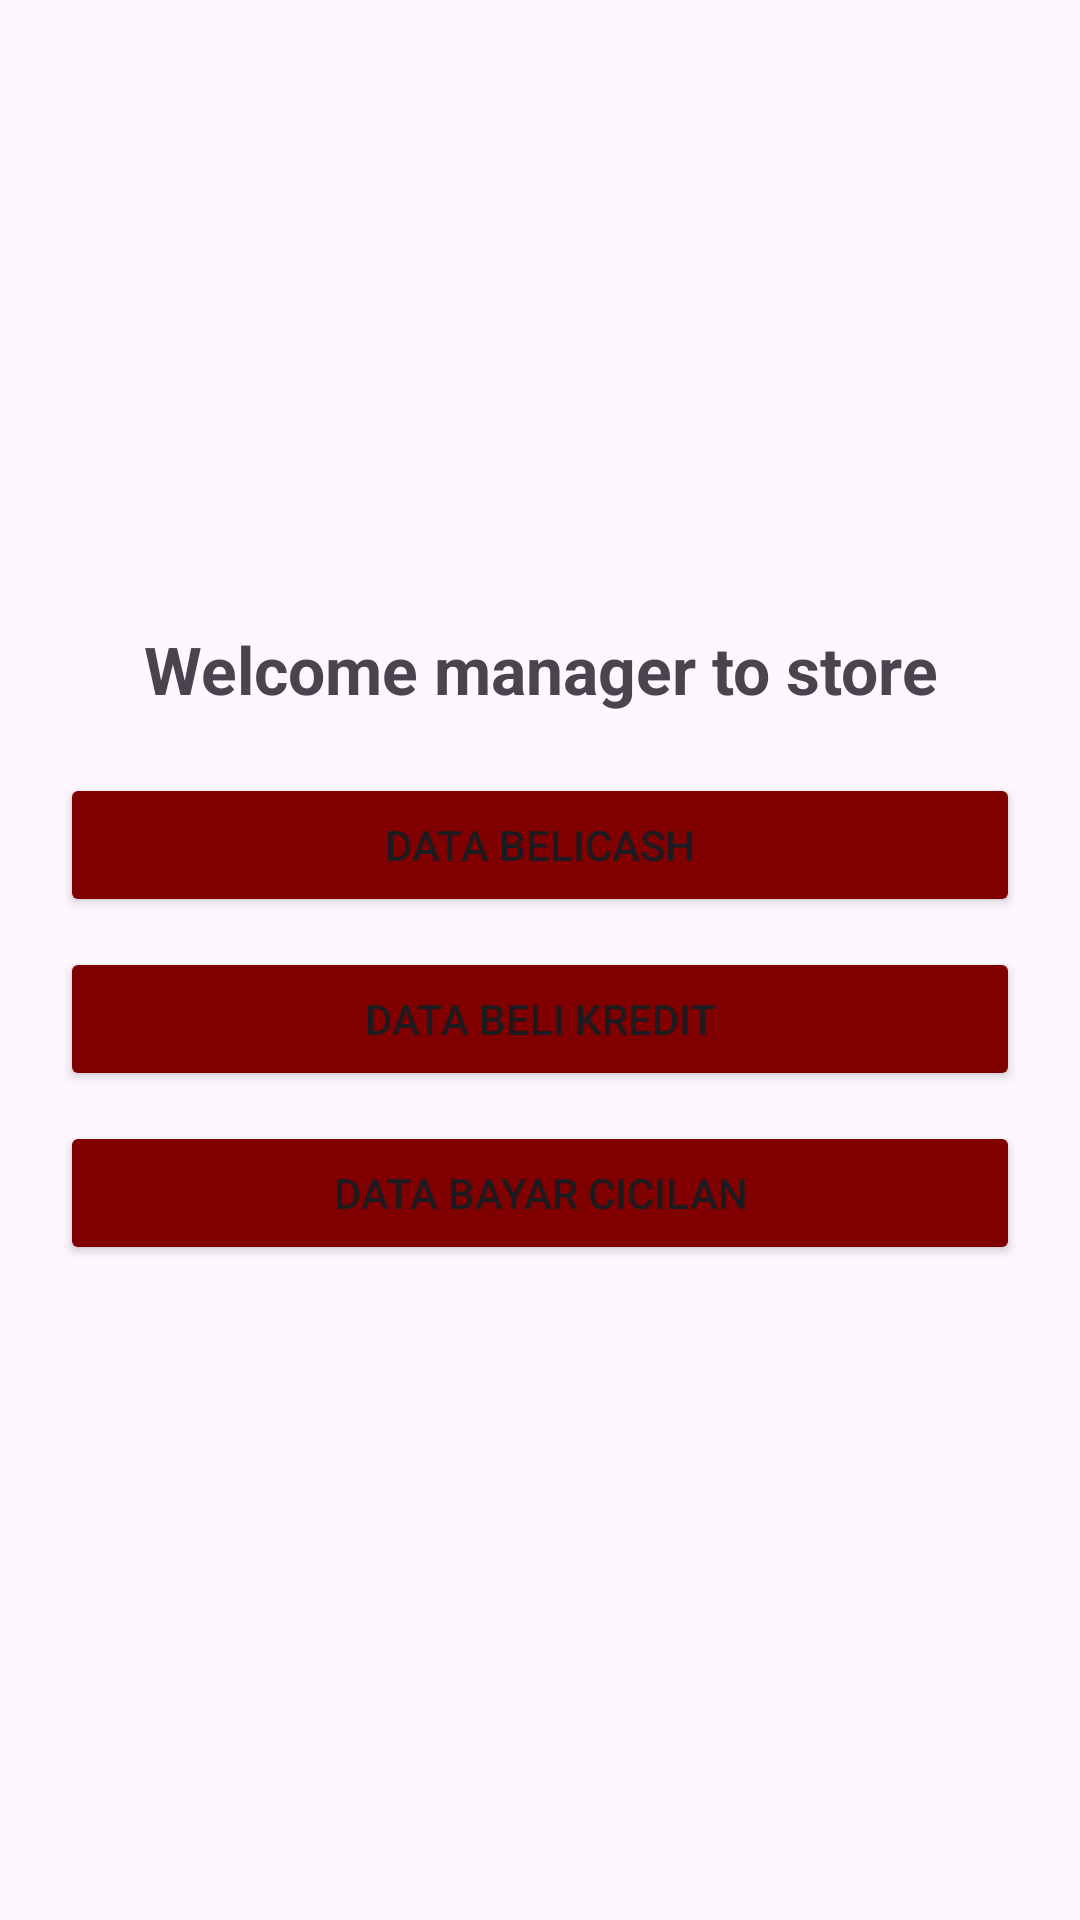

This screen was rendered from an Android layout file. Write that file and the resources it references.
<!-- AndroidManifest.xml: application theme Theme.Mykotlin -->
<!-- res/layout/activity_beradam.xml -->
<?xml version="1.0" encoding="utf-8"?>
<ScrollView xmlns:android="http://schemas.android.com/apk/res/android"
    android:layout_width="match_parent"
    android:layout_height="match_parent"
    android:fillViewport="true"
    android:padding="20dp">

    <LinearLayout
        android:layout_width="match_parent"
        android:layout_height="wrap_content"
        android:layout_gravity="center"
        android:gravity="center"
        android:orientation="vertical">

        <TextView
            android:layout_width="match_parent"
            android:layout_height="wrap_content"
            android:text="Welcome manager to store"
            android:textAlignment="center"
            android:textSize="22sp"
            android:textStyle="bold"
            android:layout_marginBottom="20dp"/>
        <Button
            android:id="@+id/tombolbeli"
            android:layout_width="match_parent"
            android:layout_height="wrap_content"
            android:text="Data belicash"
            android:backgroundTint="#800000"
            android:layout_marginBottom="10dp"/>

        <Button
            android:id="@+id/tombolkredit"
            android:layout_width="match_parent"
            android:layout_height="wrap_content"
            android:text="Data beli kredit"
            android:backgroundTint="#800000"
            android:layout_marginBottom="10dp"/>

        <Button
            android:id="@+id/tombolcicilan"
            android:layout_width="match_parent"
            android:layout_height="wrap_content"
            android:text="Data bayar cicilan"
            android:backgroundTint="#800000"
            android:layout_marginBottom="10dp"/>

    </LinearLayout>
</ScrollView>
<!-- resources referenced by this layout -->
<resources>
  <style name="Theme.Mykotlin" parent="Base.Theme.Mykotlin" />
  <style name="Base.Theme.Mykotlin" parent="Theme.Material3.DayNight.NoActionBar">
          
          
      </style>
</resources>
